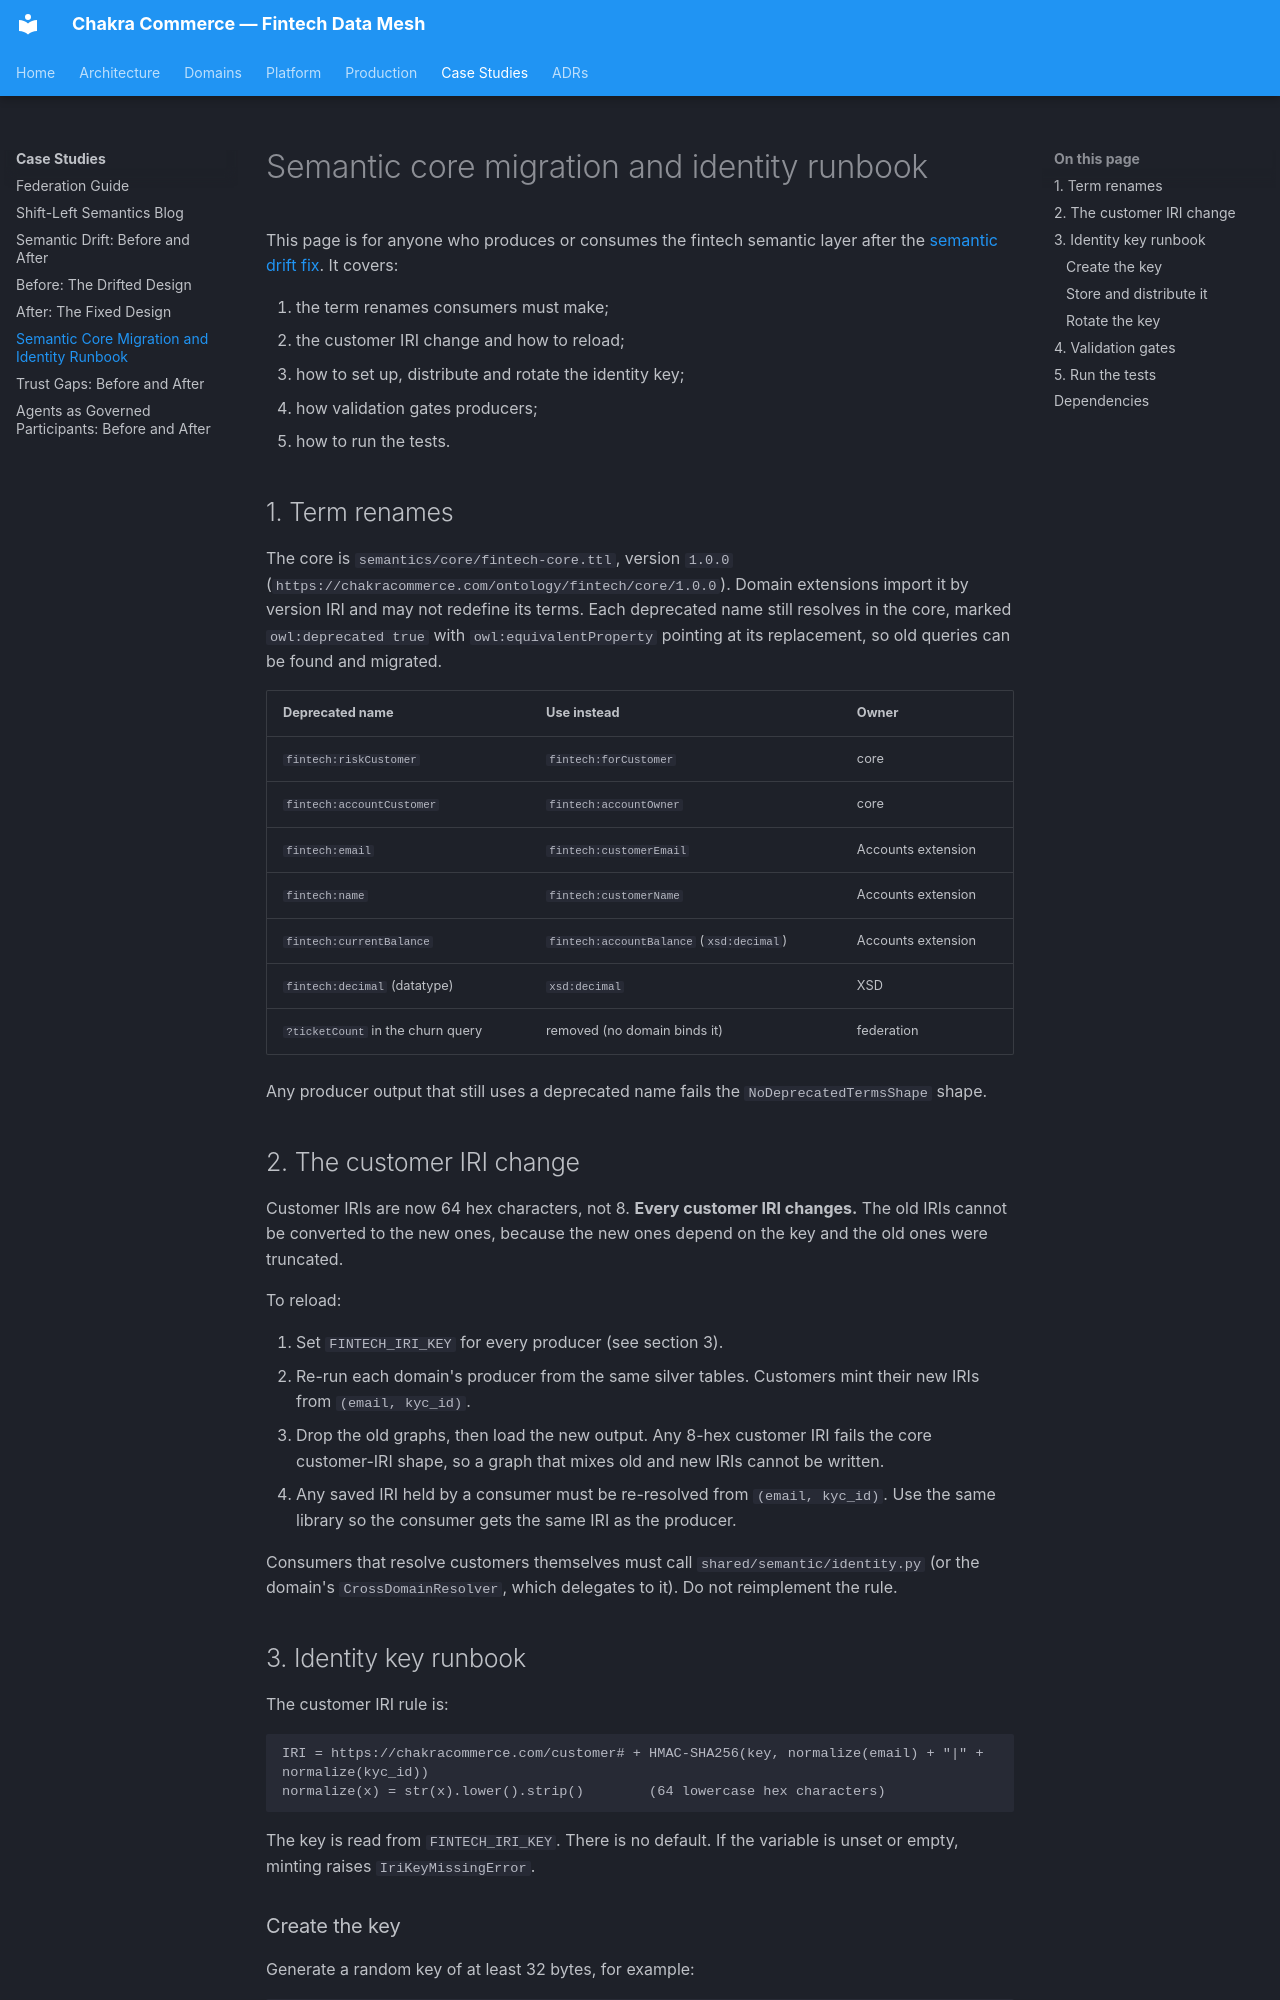

repository: naren-chakraview/chakraview-fintech-data-mesh · page: case-study/fintech-semantic-integration/semantic-core-migration/index.html · generator: mkdocs

# Semantic core migration and identity runbook

This page is for anyone who produces or consumes the fintech semantic layer after the
[semantic drift fix](semantic-drift.md). It covers:

1. the term renames consumers must make;
2. the customer IRI change and how to reload;
3. how to set up, distribute and rotate the identity key;
4. how validation gates producers;
5. how to run the tests.

## 1. Term renames

The core is `semantics/core/fintech-core.ttl`, version `1.0.0`
(`https://chakracommerce.com/ontology/fintech/core/1.0.0`). Domain extensions import it
by version IRI and may not redefine its terms. Each deprecated name still resolves in the
core, marked `owl:deprecated true` with `owl:equivalentProperty` pointing at its
replacement, so old queries can be found and migrated.

| Deprecated name | Use instead | Owner |
|---|---|---|
| `fintech:riskCustomer` | `fintech:forCustomer` | core |
| `fintech:accountCustomer` | `fintech:accountOwner` | core |
| `fintech:email` | `fintech:customerEmail` | Accounts extension |
| `fintech:name` | `fintech:customerName` | Accounts extension |
| `fintech:currentBalance` | `fintech:accountBalance` (`xsd:decimal`) | Accounts extension |
| `fintech:decimal` (datatype) | `xsd:decimal` | XSD |
| `?ticketCount` in the churn query | removed (no domain binds it) | federation |

Any producer output that still uses a deprecated name fails the
`NoDeprecatedTermsShape` shape.

## 2. The customer IRI change

Customer IRIs are now 64 hex characters, not 8. **Every customer IRI changes.** The old
IRIs cannot be converted to the new ones, because the new ones depend on the key and
the old ones were truncated.

To reload:

1. Set `FINTECH_IRI_KEY` for every producer (see section 3).
2. Re-run each domain's producer from the same silver tables. Customers mint their new
   IRIs from `(email, kyc_id)`.
3. Drop the old graphs, then load the new output. Any 8-hex customer IRI fails the
   core customer-IRI shape, so a graph that mixes old and new IRIs cannot be written.
4. Any saved IRI held by a consumer must be re-resolved from `(email, kyc_id)`. Use the
   same library so the consumer gets the same IRI as the producer.

Consumers that resolve customers themselves must call `shared/semantic/identity.py` (or
the domain's `CrossDomainResolver`, which delegates to it). Do not reimplement the rule.

## 3. Identity key runbook

The customer IRI rule is:

```
IRI = https://chakracommerce.com/customer# + HMAC-SHA256(key, normalize(email) + "|" + normalize(kyc_id))
normalize(x) = str(x).lower().strip()        (64 lowercase hex characters)
```

The key is read from `FINTECH_IRI_KEY`. There is no default. If the variable is unset or
empty, minting raises `IriKeyMissingError`.

### Create the key

Generate a random key of at least 32 bytes, for example:

```bash
python3 -c "import secrets; print(secrets.token_urlsafe(48))"
```
